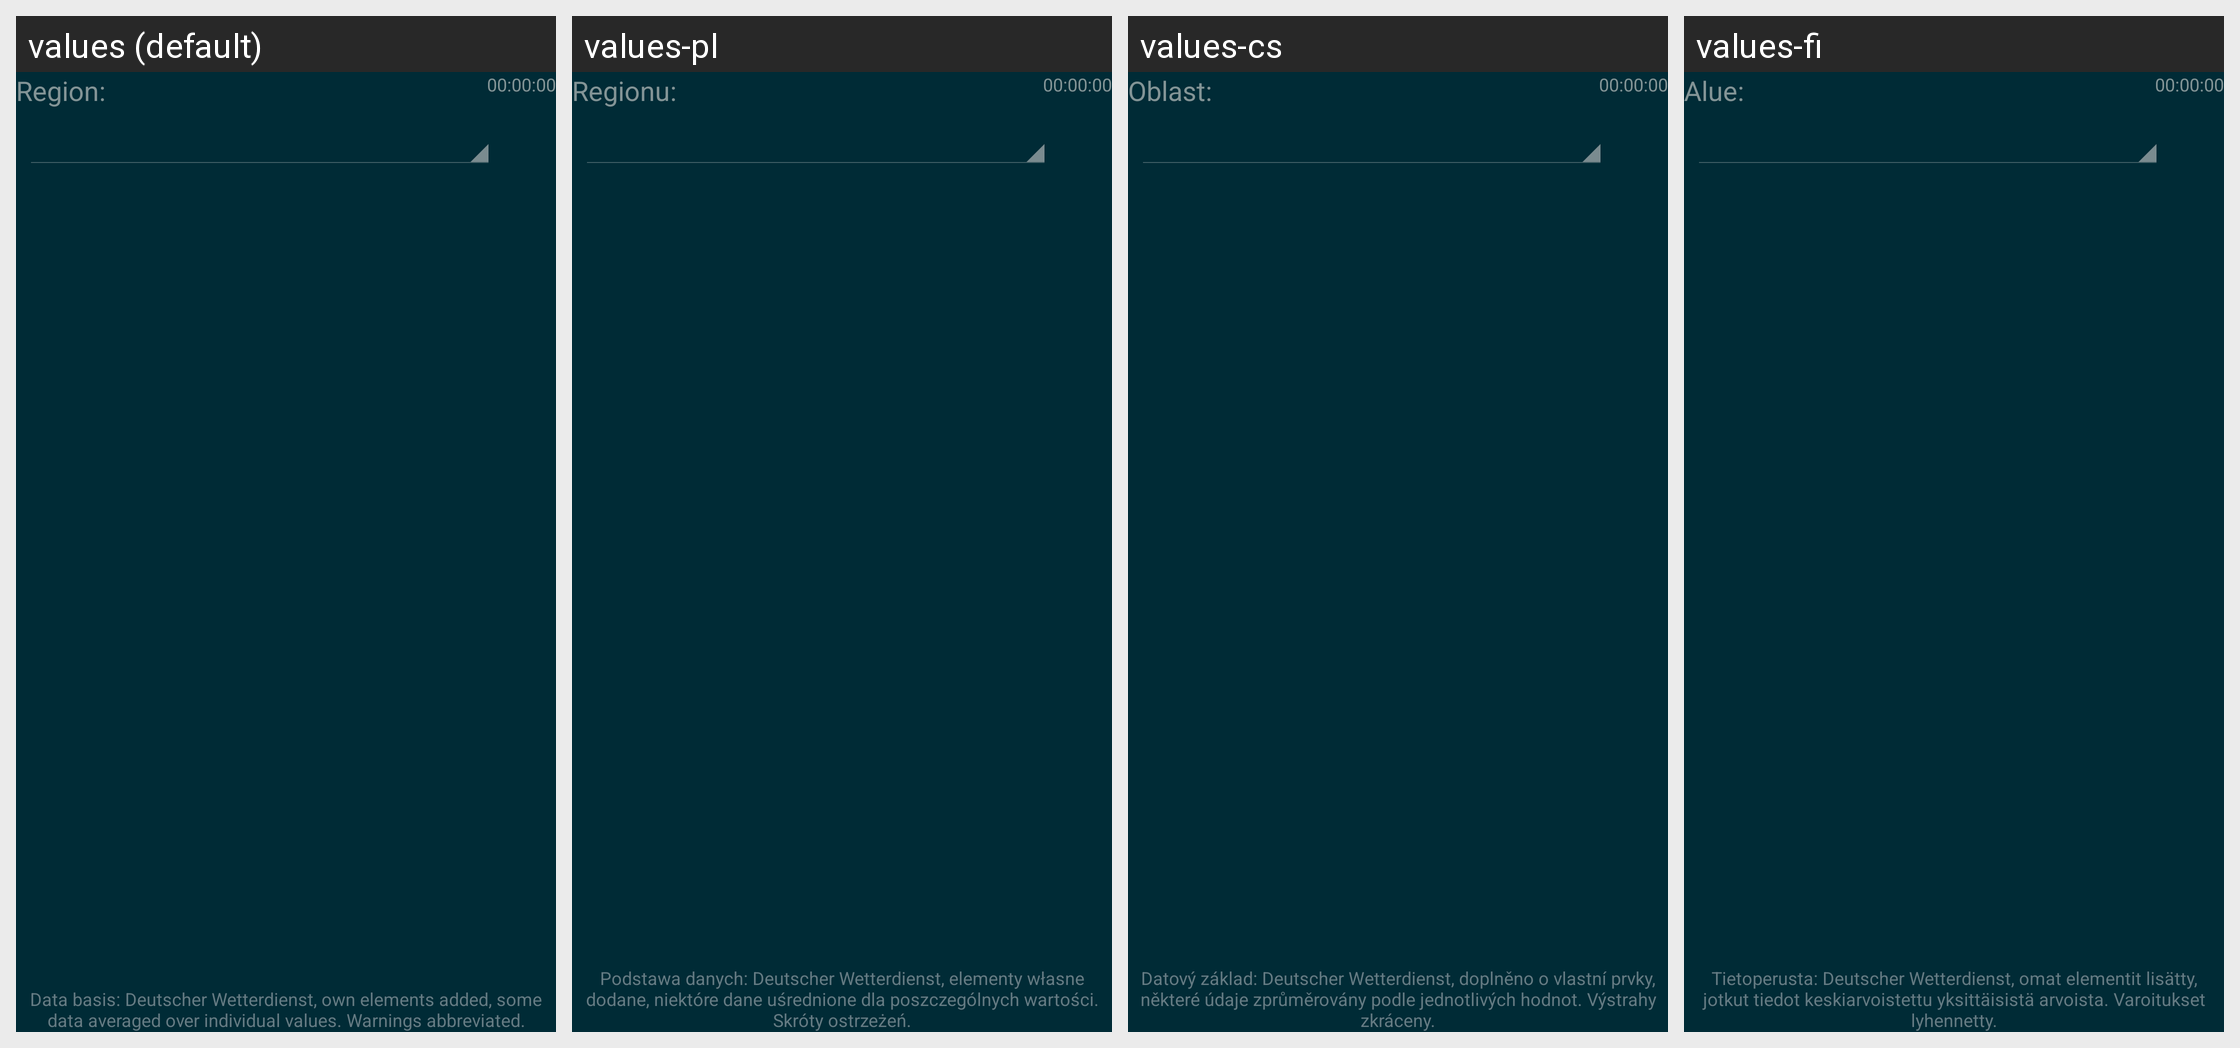

Strings drawn on this Android screen and how each of the app's shown locales translates them:
Android screen res/layout/activity_main.xml rendered under 4 locales, left to right: values (default), values-pl, values-cs, values-fi. Device: Nexus 5 (rendered at 1080×1920; each locale shown at half size, 540×960, under a caption strip naming it); theme AppTheme_SolarizedDark.
Other locales in the repository, not shown: values-da, values-de, values-es, values-fr, values-ga, values-hu, values-in, values-it, values-nb-rNO, values-nl, values-ru, values-sv, values-uk, values-zh-rTW.
Strings drawn on this screen, with the default value and each locale's value (text and hints the layout hard-codes, and strings that could not be matched under every locale, appear in the picture but are not listed):

dwd_notice_app
  values: Data basis: Deutscher Wetterdienst, own elements added, some data averaged over individual values. Warnings abbreviated.
  values-pl: Podstawa danych: Deutscher Wetterdienst, elementy własne dodane, niektóre dane uśrednione dla poszczególnych wartości. Skróty ostrzeżeń.
  values-cs: Datový základ: Deutscher Wetterdienst, doplněno o vlastní prvky, některé údaje zprůměrovány podle jednotlivých hodnot. Výstrahy zkráceny.
  values-fi: Tietoperusta: Deutscher Wetterdienst, omat elementit lisätty, jotkut tiedot keskiarvoistettu yksittäisistä arvoista. Varoitukset lyhennetty.

main_selectstation
  values: Region:
  values-pl: Regionu:
  values-cs: Oblast:
  values-fi: Alue:
